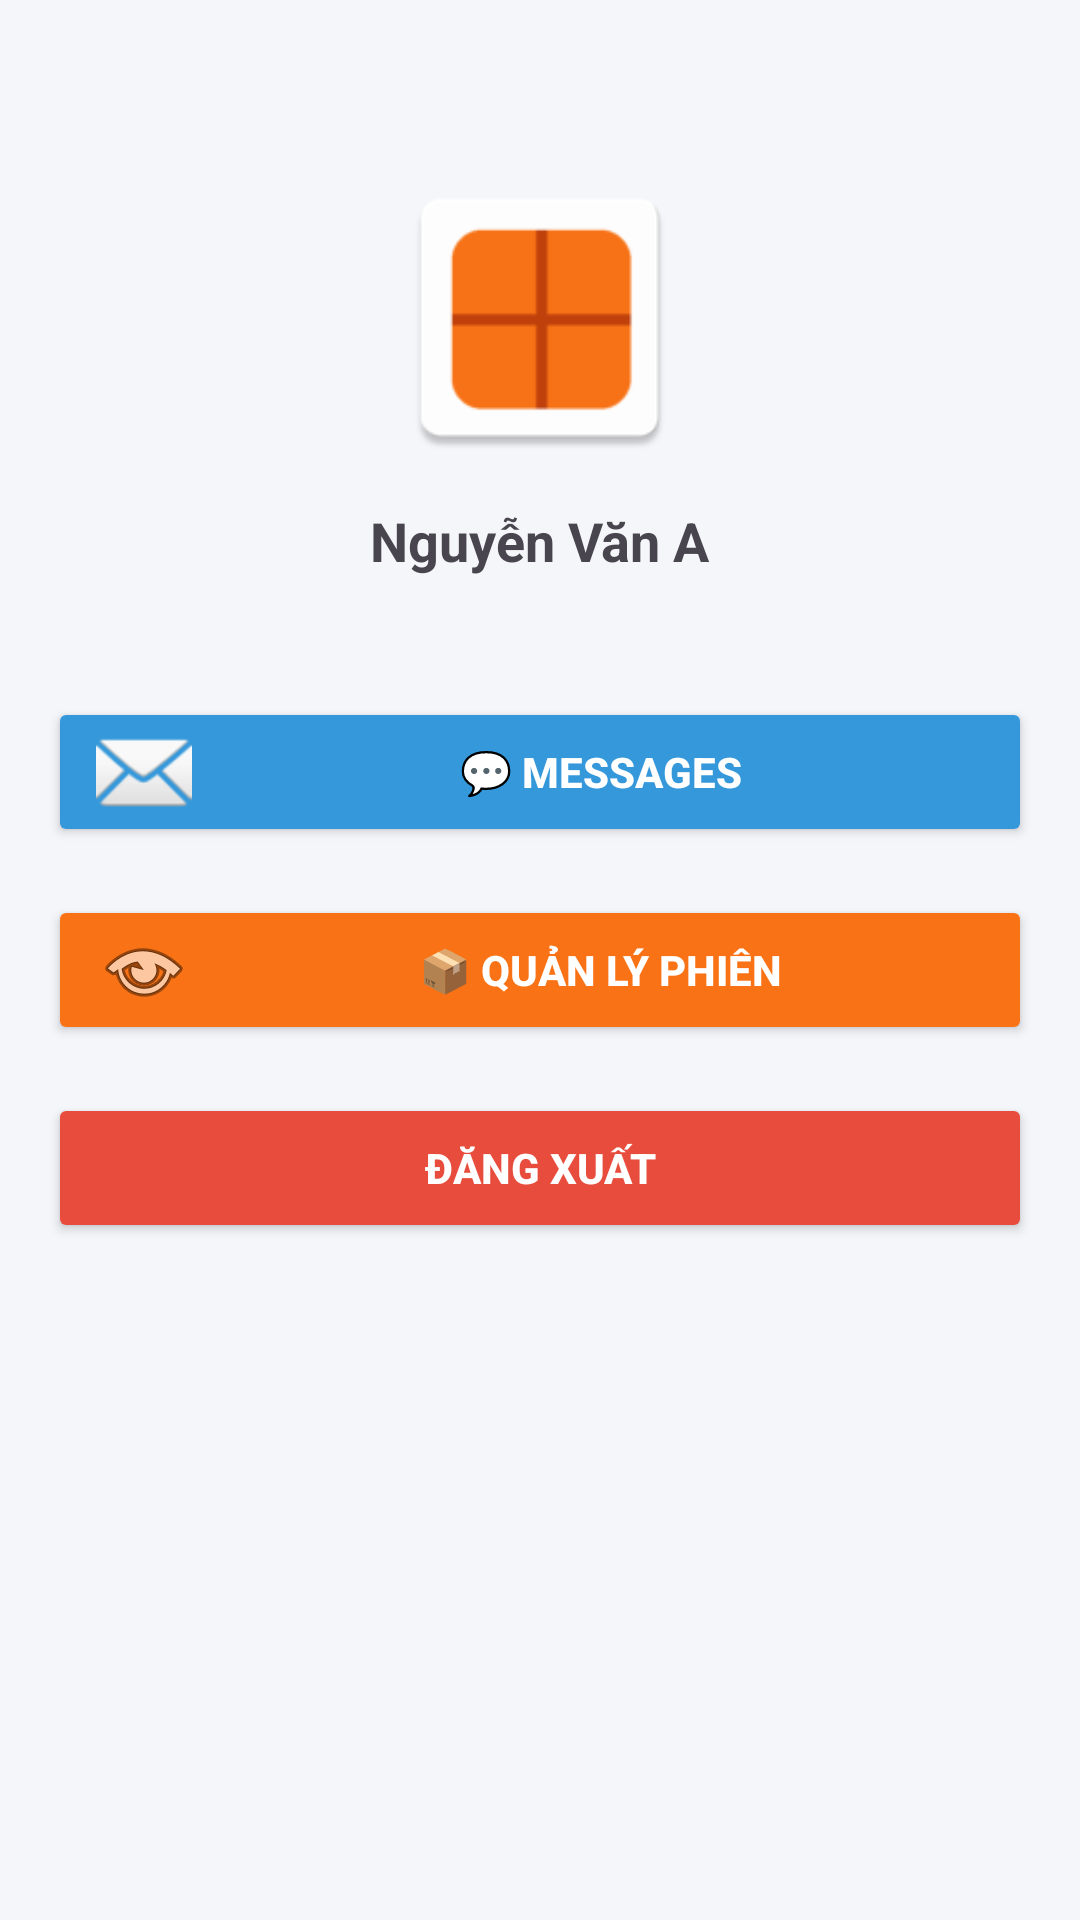

Produce the Android XML layout that renders to this screen, including the resource entries it uses.
<!-- AndroidManifest.xml: application theme Theme.DeliveryApp -->
<!-- res/layout/fragment_profile.xml -->
<?xml version="1.0" encoding="utf-8"?>
<LinearLayout xmlns:android="http://schemas.android.com/apk/res/android"
    android:orientation="vertical"
    android:gravity="center_horizontal"
    android:padding="16dp"
    android:layout_width="match_parent"
    android:layout_height="match_parent"
    android:background="#F5F6FA">

    <ImageView
        android:id="@+id/imgAvatar"
        android:layout_width="100dp"
        android:layout_height="100dp"
        android:src="@mipmap/ic_launcher"
        android:layout_marginTop="40dp" />

    <TextView
        android:id="@+id/tvDriverName"
        android:text="Nguyễn Văn A"
        android:textSize="18sp"
        android:textStyle="bold"
        android:layout_marginTop="12dp"
        android:layout_height="wrap_content"
        android:layout_width="wrap_content"/>

    <TextView
        android:id="@+id/tvRole"
        android:text="Shipper"
        android:textSize="14sp"
        android:textColor="@color/colorPrimary"
        android:textStyle="bold"
        android:layout_marginTop="8dp"
        android:layout_height="wrap_content"
        android:layout_width="wrap_content"
        android:visibility="gone"/>

    <TextView
        android:id="@+id/tvEmail"
        android:text="email@example.com"
        android:textSize="14sp"
        android:textColor="@color/default_text_color"
        android:layout_marginTop="8dp"
        android:layout_height="wrap_content"
        android:layout_width="wrap_content"
        android:visibility="gone"/>

    <TextView
        android:id="@+id/tvPhone"
        android:text="0123456789"
        android:textSize="14sp"
        android:textColor="@color/default_text_color"
        android:layout_marginTop="4dp"
        android:layout_height="wrap_content"
        android:layout_width="wrap_content"
        android:visibility="gone"/>

    <TextView
        android:id="@+id/tvVehicleType"
        android:text="Phương tiện: Xe máy"
        android:textSize="14sp"
        android:textColor="@color/default_text_color"
        android:layout_marginTop="8dp"
        android:layout_height="wrap_content"
        android:layout_width="wrap_content"
        android:visibility="gone"/>

    
    <Button
        android:id="@+id/btnMessages"
        android:layout_width="match_parent"
        android:layout_height="50dp"
        android:layout_marginTop="40dp"
        android:backgroundTint="#3498DB"
        android:text="💬 Messages"
        android:textColor="#FFFFFF"
        android:textStyle="bold"
        android:drawableStart="@android:drawable/ic_dialog_email"
        android:drawablePadding="8dp"
        android:paddingStart="16dp"
        android:paddingEnd="16dp" />

    
    <Button
        android:id="@+id/btnManageSessions"
        android:layout_width="match_parent"
        android:layout_height="50dp"
        android:layout_marginTop="16dp"
        android:backgroundTint="#F97316"
        android:text="📦 Quản lý phiên"
        android:textColor="#FFFFFF"
        android:textStyle="bold"
        android:drawableStart="@android:drawable/ic_menu_view"
        android:drawablePadding="8dp"
        android:paddingStart="16dp"
        android:paddingEnd="16dp" />

    <Button
        android:id="@+id/btnLogout"
        android:layout_width="match_parent"
        android:layout_height="50dp"
        android:layout_marginTop="16dp"
        android:backgroundTint="#E74C3C"
        android:text="Đăng xuất"
        android:textColor="#FFFFFF"
        android:textStyle="bold" />
</LinearLayout>
<!-- resources referenced by this layout -->
<resources>
  <color name="colorPrimary">#FF1976D2</color>
  <color name="default_text_color">#FF333333</color>
  <!-- mipmap ic_launcher: webp bitmap (mipmap-hdpi, 808 bytes) -->
  <style name="Theme.DeliveryApp" parent="Base.Theme.DeliveryApp" />
  <style name="Base.Theme.DeliveryApp" parent="Theme.Material3.DayNight.NoActionBar">
          
          <item name="colorPrimary">@color/colorPrimary</item>
          <item name="colorPrimaryContainer">@color/colorPrimary</item>
          <item name="colorSecondary">@color/colorAccent</item>
          <item name="colorSecondaryContainer">@color/colorAccent</item>
  
          
          <item name="android:statusBarColor">@color/colorPrimaryDark</item>
          <item name="android:navigationBarColor">@color/black</item>
      </style>
  <color name="colorAccent">#FF03DAC5</color>
  <color name="colorPrimaryDark">#FF1565C0</color>
  <color name="black">#FF000000</color>
</resources>
